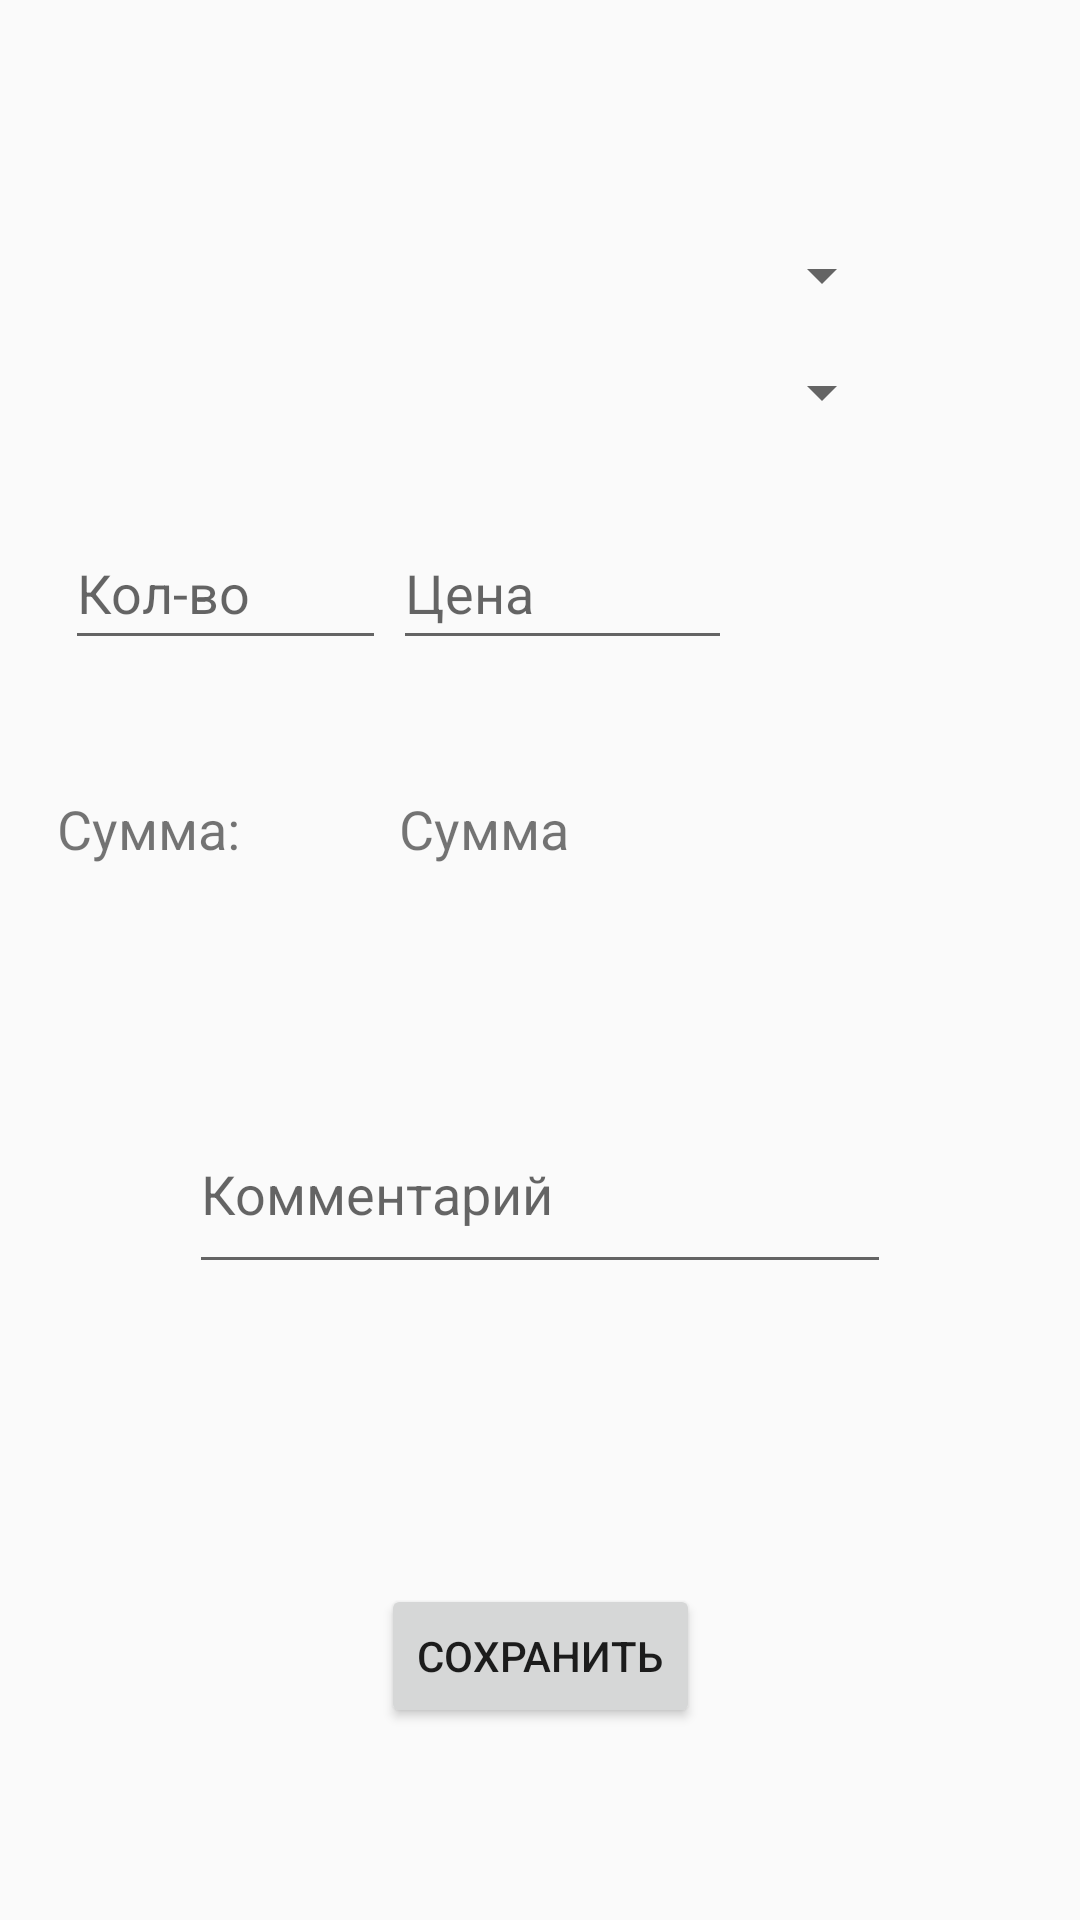

Reconstruct the res/layout file that produces this screen, plus the resources it refers to.
<!-- AndroidManifest.xml: application theme AppTheme -->
<!-- res/layout/activity_vvod_zakaza.xml -->
<?xml version="1.0" encoding="utf-8"?>
<androidx.constraintlayout.widget.ConstraintLayout xmlns:android="http://schemas.android.com/apk/res/android"
    xmlns:app="http://schemas.android.com/apk/res-auto"
    xmlns:tools="http://schemas.android.com/tools"
    android:layout_width="match_parent"
    android:layout_height="match_parent"
    tools:context=".VvodZakaza">

    <TextView
        android:id="@+id/sumZak"
        android:layout_width="127dp"
        android:layout_height="45dp"
        android:layout_marginTop="44dp"
        android:layout_marginEnd="100dp"
        android:text="Сумма"
        android:textAlignment="viewStart"
        android:textSize="18sp"
        app:layout_constraintEnd_toEndOf="parent"
        app:layout_constraintTop_toBottomOf="@+id/priceZakaz" />

    <TextView
        android:id="@+id/textView8"
        android:layout_width="113dp"
        android:layout_height="45dp"
        android:layout_marginTop="44dp"
        android:text="Сумма:"
        android:textAlignment="viewStart"
        android:textSize="18sp"
        app:layout_constraintEnd_toStartOf="@+id/sumZak"
        app:layout_constraintHorizontal_bias="0.957"
        app:layout_constraintStart_toStartOf="parent"
        app:layout_constraintTop_toBottomOf="@+id/skolkoZakaz" />

    <TextView
        android:id="@+id/zakazDate"
        android:layout_width="0dp"
        android:layout_height="0dp"
        android:layout_marginStart="66dp"
        android:layout_marginTop="39dp"
        android:layout_marginEnd="66dp"
        android:layout_marginBottom="39dp"
        android:onClick="setDate"
        app:layout_constraintBottom_toTopOf="@+id/articlesSpinner"
        app:layout_constraintEnd_toEndOf="parent"
        app:layout_constraintStart_toStartOf="parent"
        app:layout_constraintTop_toTopOf="parent" />

    <Spinner
        android:id="@+id/articlesSpinner"
        android:layout_width="0dp"
        android:layout_height="0dp"
        android:layout_marginBottom="30dp"
        app:layout_constraintBottom_toTopOf="@+id/kAgentspinner"
        app:layout_constraintEnd_toEndOf="@+id/kAgentspinner"
        app:layout_constraintStart_toStartOf="@+id/kAgentspinner"
        app:layout_constraintTop_toBottomOf="@+id/zakazDate" />

    <EditText
        android:id="@+id/priceZakaz"
        android:layout_width="113dp"
        android:layout_height="48dp"
        android:layout_marginEnd="116dp"
        android:hint="Цена"
        android:inputType="numberDecimal"
        app:layout_constraintBaseline_toBaselineOf="@+id/skolkoZakaz"
        app:layout_constraintEnd_toEndOf="parent" />

    <EditText
        android:id="@+id/skolkoZakaz"
        android:layout_width="107dp"
        android:layout_height="48dp"
        android:layout_marginBottom="420dp"
        android:hint="Кол-во"
        android:inputType="numberDecimal"
        app:layout_constraintBottom_toBottomOf="parent"
        app:layout_constraintEnd_toStartOf="@+id/priceZakaz"
        app:layout_constraintHorizontal_bias="0.906"
        app:layout_constraintStart_toStartOf="parent"
        app:layout_constraintTop_toBottomOf="@+id/kAgentspinner" />

    <Button
        android:id="@+id/saveZakaz"
        android:layout_width="wrap_content"
        android:layout_height="wrap_content"
        android:layout_marginTop="100dp"
        android:text="Сохранить"
        app:layout_constraintEnd_toEndOf="parent"
        app:layout_constraintStart_toStartOf="parent"
        app:layout_constraintTop_toBottomOf="@+id/commentZak" />

    <Spinner
        android:id="@+id/kAgentspinner"
        android:layout_width="0dp"
        android:layout_height="0dp"
        android:layout_marginStart="62dp"
        android:layout_marginEnd="62dp"
        android:layout_marginBottom="37dp"
        app:layout_constraintBottom_toTopOf="@+id/skolkoZakaz"
        app:layout_constraintEnd_toEndOf="parent"
        app:layout_constraintStart_toStartOf="parent"
        app:layout_constraintTop_toBottomOf="@+id/articlesSpinner" />

    <EditText
        android:id="@+id/commentZak"
        android:layout_width="0dp"
        android:layout_height="63dp"
        android:layout_marginStart="63dp"
        android:layout_marginTop="56dp"
        android:layout_marginEnd="63dp"
        android:hint="Комментарий"
        app:layout_constraintEnd_toEndOf="parent"
        app:layout_constraintStart_toStartOf="parent"
        app:layout_constraintTop_toBottomOf="@+id/sumZak" />

</androidx.constraintlayout.widget.ConstraintLayout>
<!-- resources referenced by this layout -->
<resources>
  <style name="AppTheme" parent="Theme.AppCompat.Light.DarkActionBar">
          
          <item name="colorPrimary">@color/colorPrimary</item>
          <item name="colorPrimaryDark">@color/colorPrimaryDark</item>
          <item name="colorAccent">@color/colorAccent</item>
  
      </style>
  <color name="colorPrimary">#FD6C3E</color>
  <color name="colorPrimaryDark">#3700B3</color>
  <color name="colorAccent">#B3B8B8</color>
</resources>
